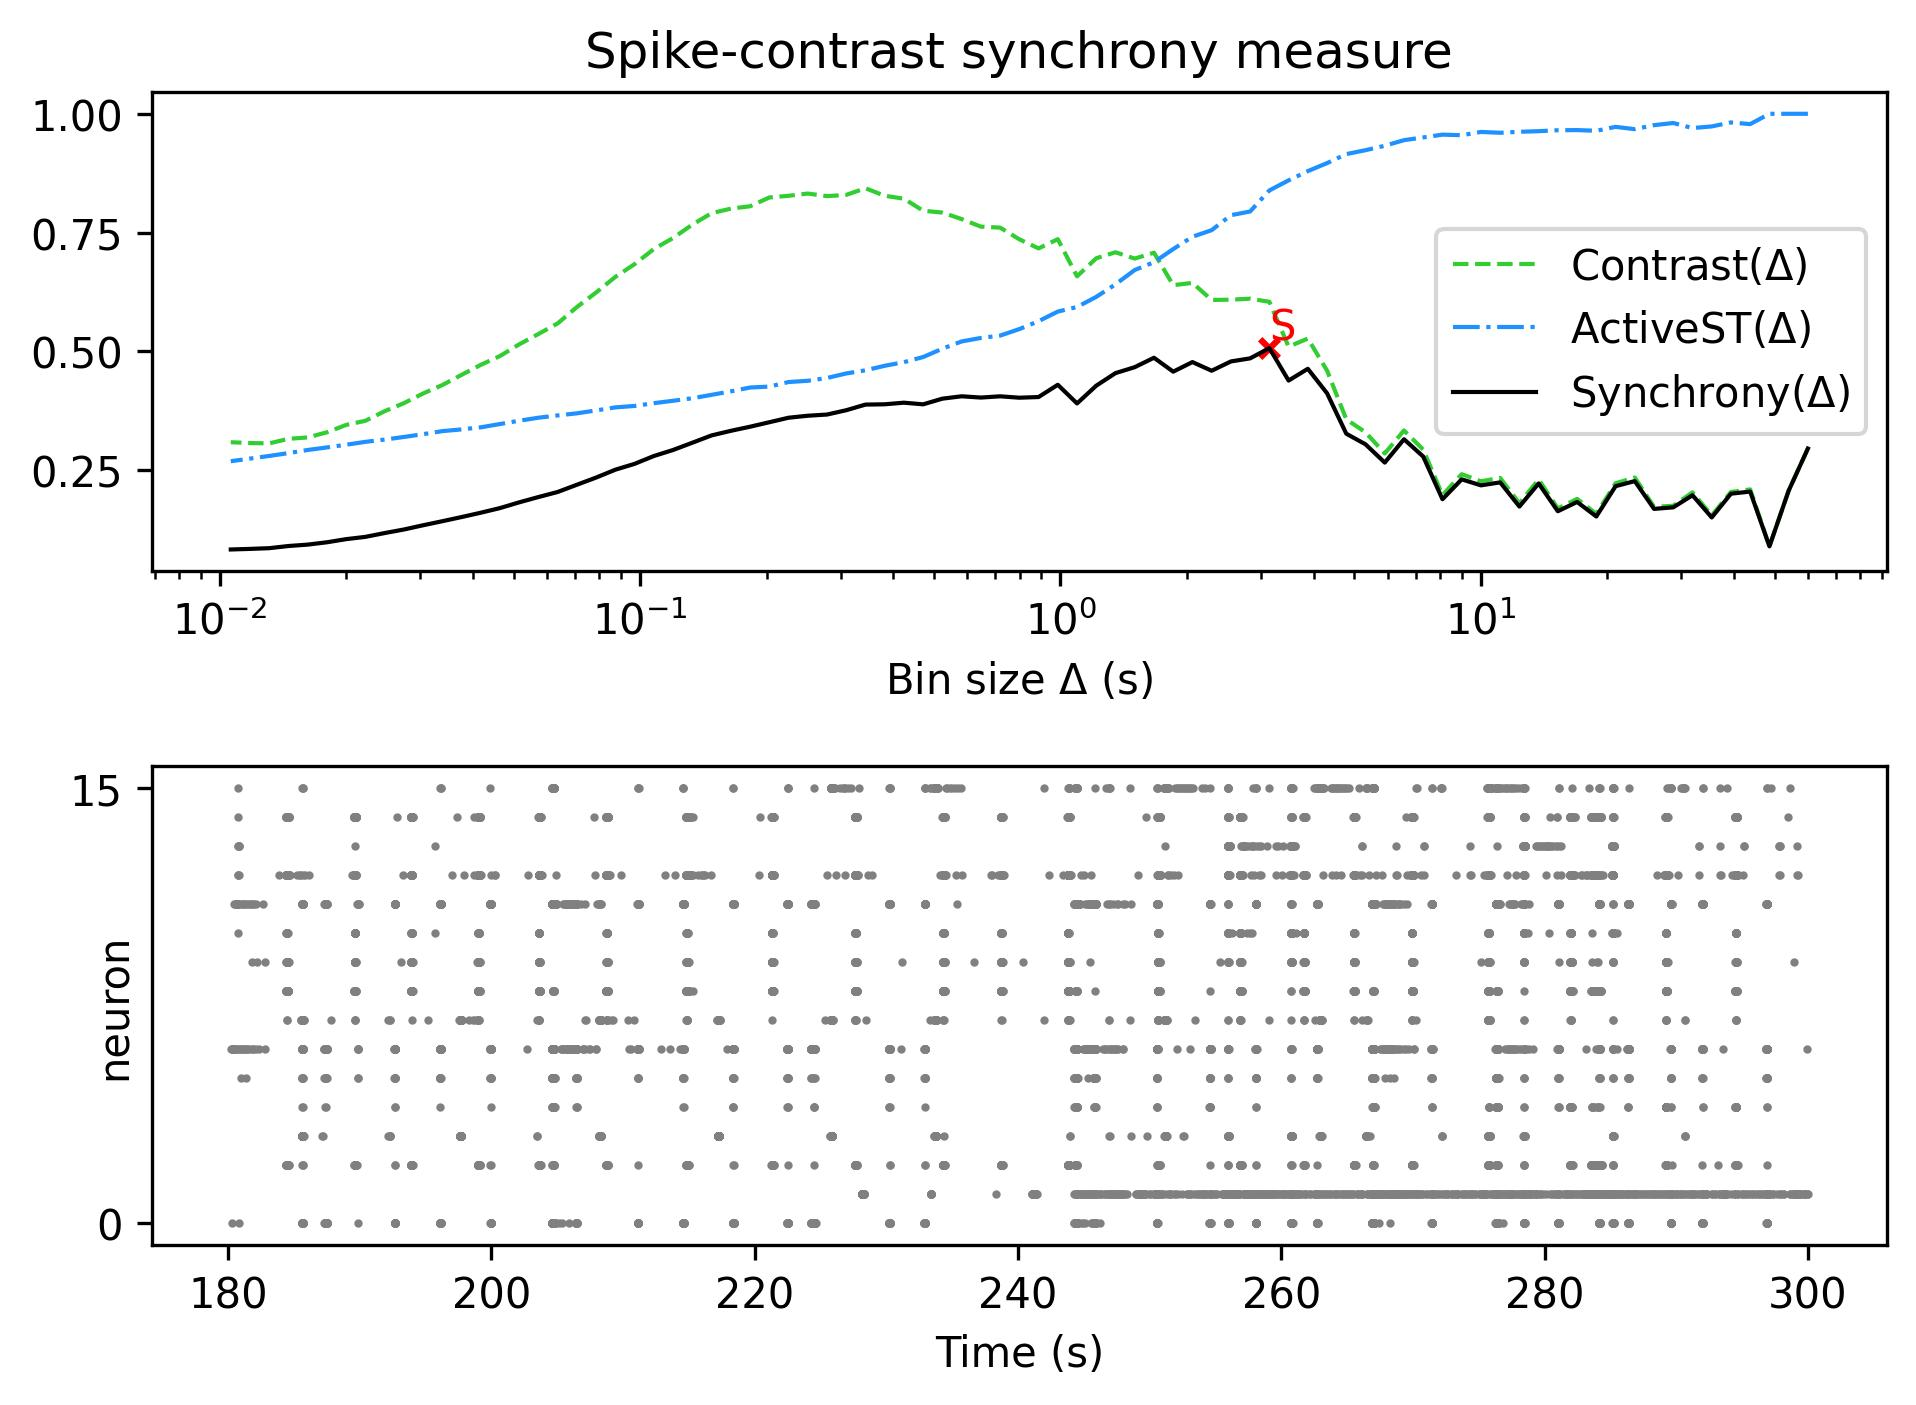

Values plotted in this chart, from the file beside it:
, Spike-contrast (60.0 s), Spike-contrast (54.0 s), Spike-contrast (48.6 s), Spike-contrast (43.74 s), Spike-contrast (39.366 s), Spike-contrast (35.429 s), Spike-contrast (31.886 s), Spike-contrast (28.698 s), Spike-contrast (25.828 s), Spike-contrast (23.245 s), Spike-contrast (20.921 s), Spike-contrast (18.829 s), Spike-contrast (16.946 s), Spike-contrast (15.251 s), Spike-contrast (13.726 s), Spike-contrast (12.353 s), Spike-contrast (11.118 s), Spike-contrast (10.006 s), Spike-contrast (9.006 s), Spike-contrast (8.105 s), Spike-contrast (7.295 s), Spike-contrast (6.565 s), Spike-contrast (5.909 s)
0, 0.2954, 0.2067, 0.08954, 0.2048, 0.2004, 0.1504, 0.1971, 0.1717, 0.1684, 0.2269, 0.2162, 0.1524, 0.183, 0.1635, 0.222, 0.1733, 0.2242, 0.2179, 0.2306, 0.1887, 0.2786, 0.315, 0.2659
